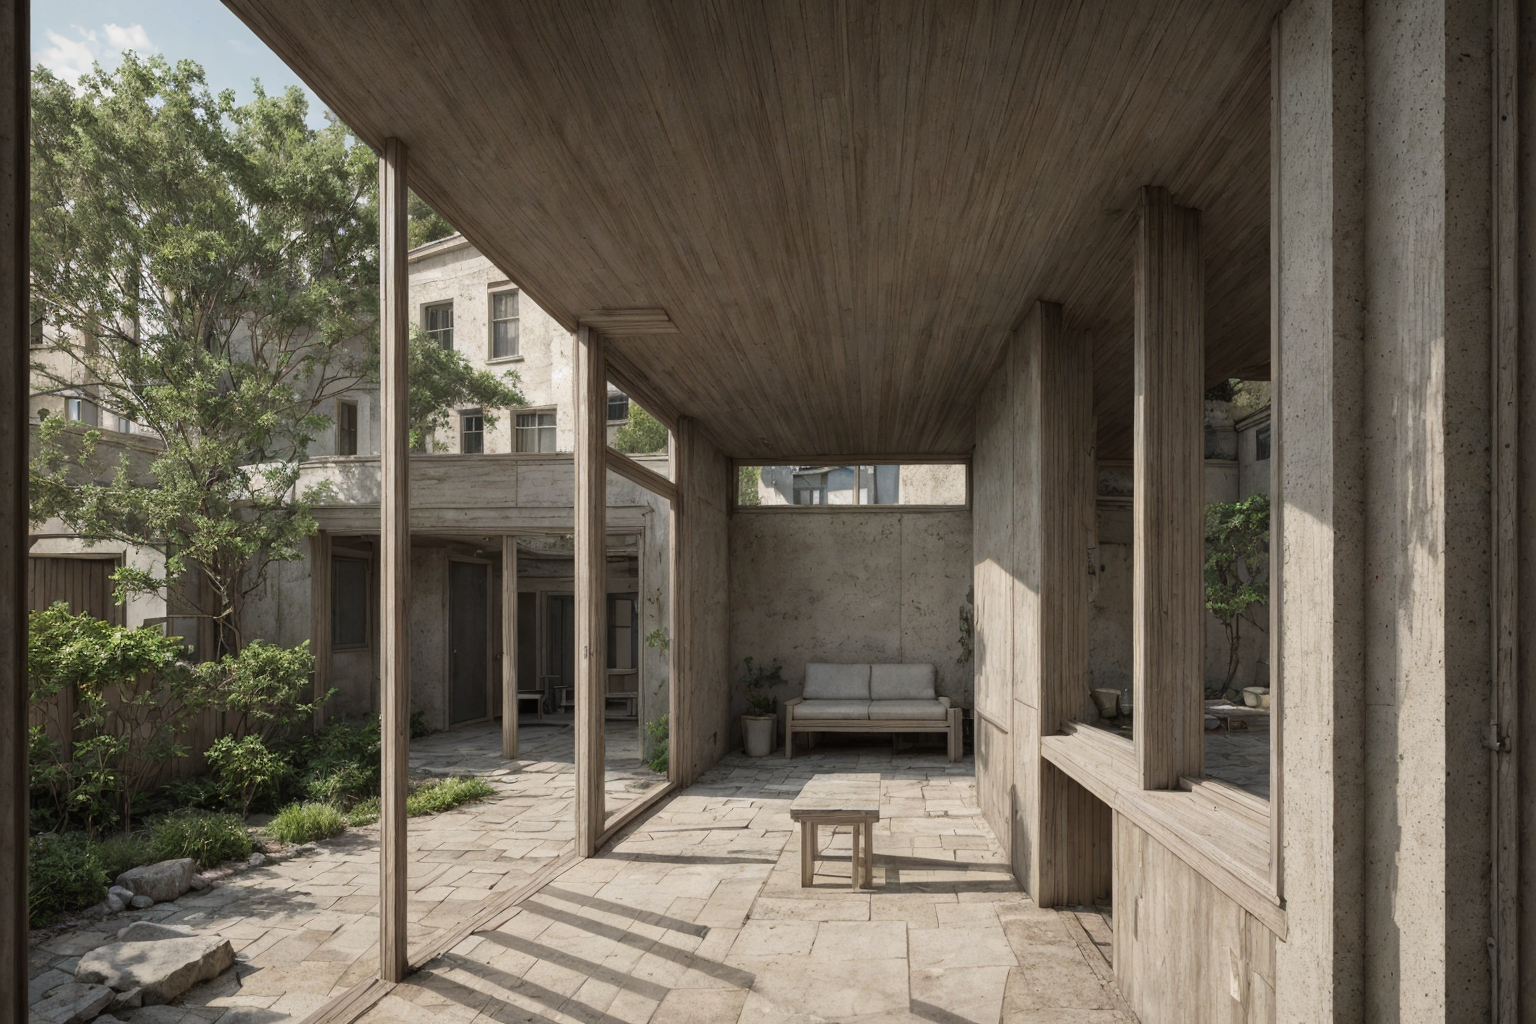
Generation parameters embedded in this image by AUTOMATIC1111 Stable Diffusion web UI or a fork of it (Forge, ...) (PNG 'parameters' text chunk):
photorealistic image of a courtyard next to a low, single story, small primary school, architecture, 8k, architectural photography  <lora:photographyAnd_10:0.6>
Negative prompt: Crooked walls, disproportionate spaces, blurry details, unrealistic lighting, poor perspective, missing structural elements, warped shapes, deformed facades, inconsistent textures, jagged edges, unnatural colors, distorted reflections, overly abstract forms, misaligned windows, excessive repetition, pixelated surfaces, unstable foundation, chaotic composition, flat lighting, low resolution, fragmented geometry, overly complex design, poor symmetry, excessive clutter, non-functional spaces, out of scale, inconsistent material, wrong proportions, awkward angles, incomplete structures, random elements, artificial look, missing context, poor shading, implausible engineering, forced perspective, misplaced shadows, lack of depth, undefined spaces, missing details, overly simplified forms
Steps: 30, Sampler: DPM++ 2M, Schedule type: Karras, CFG scale: 1, Seed: 2064894530, Size: 768x512, Model hash: f47e942ad4, Model: realisticVisionV60B1_v51HyperVAE, Denoising strength: 0.9, ControlNet 0: "Module: depth_midas, Model: control_sd15_depth [fef5e48e], Weight: 1.0, Resize Mode: Crop and Resize, Processor Res: 512, Threshold A: 0.5, Threshold B: 0.5, Guidance Start: 0.0, Guidance End: 1.0, Pixel Perfect: False, Control Mode: Balanced", Hires upscale: 2, Hires steps: 20, Hires upscaler: 4x-UltraSharp, Lora hashes: "photographyAnd_10: 84e56b0c0d0d", Version: 1.10.1